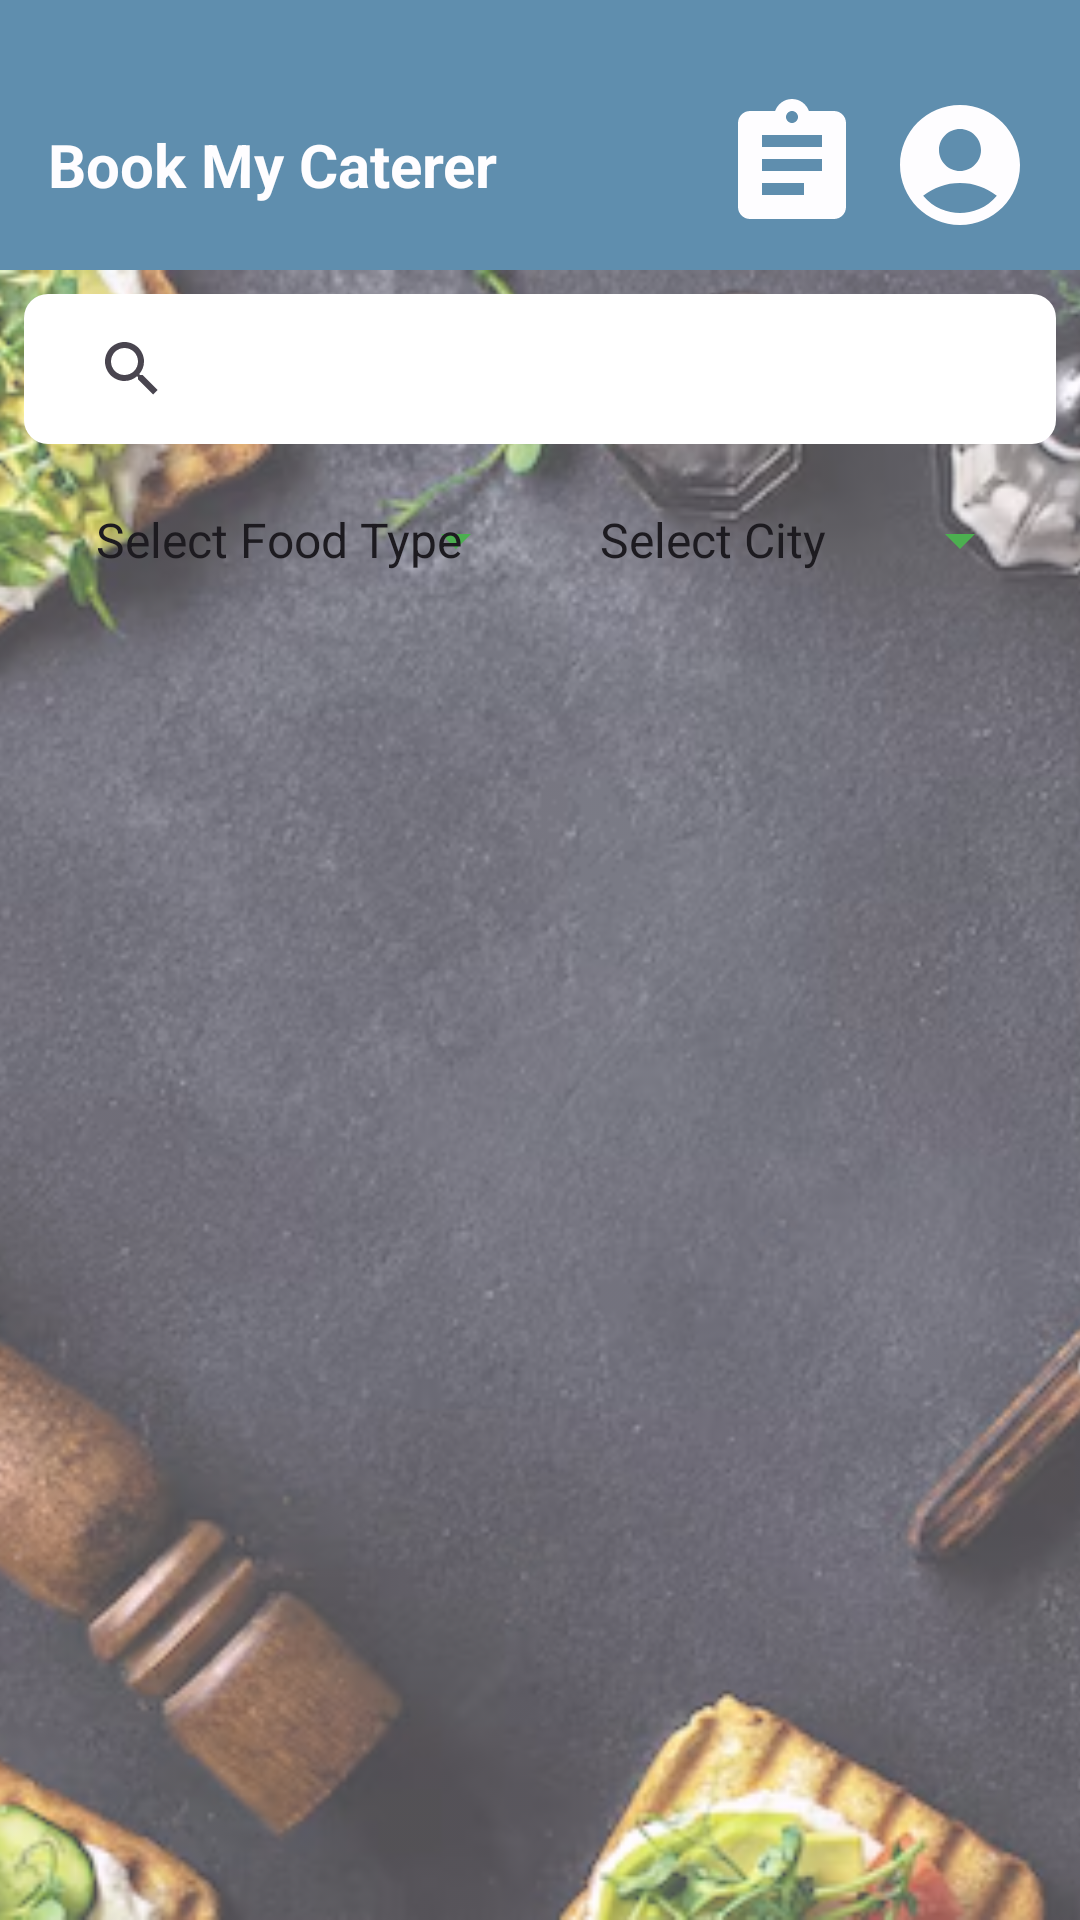

Write the Android layout XML for this screen, with the resource values it uses.
<!-- AndroidManifest.xml: application theme Theme.BookMyCaterer -->
<!-- res/layout/activity_user_home.xml -->
<?xml version="1.0" encoding="utf-8"?>
<androidx.constraintlayout.widget.ConstraintLayout
    xmlns:android="http://schemas.android.com/apk/res/android"
    xmlns:app="http://schemas.android.com/apk/res-auto"
    xmlns:tools="http://schemas.android.com/tools"
    android:layout_width="match_parent"
    android:layout_height="match_parent">

    
    <ImageView
        android:id="@+id/imageView"
        android:layout_width="0dp"
        android:layout_height="0dp"
        android:src="@drawable/img_6"
        android:scaleType="centerCrop"
        android:alpha="0.7"
        app:layout_constraintTop_toBottomOf="@id/header"
        app:layout_constraintBottom_toBottomOf="parent"
        app:layout_constraintStart_toStartOf="parent"
        app:layout_constraintEnd_toEndOf="parent" />

    
    <LinearLayout
        android:id="@+id/header"
        android:layout_width="match_parent"
        android:layout_height="90dp"
        android:background="#2A6B93"
        android:gravity="center_vertical"
        android:orientation="horizontal"
        android:paddingHorizontal="16dp"
        android:alpha=".75"
        app:layout_constraintTop_toTopOf="parent"
        app:layout_constraintStart_toStartOf="parent"
        app:layout_constraintEnd_toEndOf="parent"
        >

        
        <TextView
            android:id="@+id/headerTitle"
            android:layout_width="0dp"
            android:layout_height="wrap_content"
            android:layout_weight="1"
            android:text="Book My Caterer"
            android:textSize="20sp"
            android:textColor="#FFFFFF"
            android:textStyle="bold"
            android:layout_marginTop="10dp" />


        
        <ImageView
            android:id="@+id/profileOrders"
            android:layout_width="48dp"
            android:layout_height="48dp"
            android:src="@drawable/baseline_order"
            android:layout_marginTop="10dp"
            android:contentDescription="Orders Button"
            android:layout_marginEnd="8dp" />

        
        <ImageView
            android:id="@+id/profile"
            android:layout_width="48dp"
            android:layout_height="48dp"
            android:layout_marginTop="10dp"
            android:src="@drawable/baseline_account_circle_24"
            android:contentDescription="Profile Button" />
    </LinearLayout>

    
    <SearchView
        android:id="@+id/searchBar"
        android:layout_width="match_parent"
        android:layout_height="50dp"
        android:hint="Search caterers..."
        android:padding="12dp"
        android:background="@drawable/search_bar"
        app:layout_constraintTop_toBottomOf="@id/header"
        app:layout_constraintStart_toStartOf="parent"
        app:layout_constraintEnd_toEndOf="parent"
        android:layout_margin="8dp" />

    
    <LinearLayout
        android:id="@+id/filterOptions"
        android:layout_width="0dp"
        android:layout_height="wrap_content"
        android:orientation="horizontal"
        android:gravity="center_vertical"
        android:paddingHorizontal="16dp"
        android:layout_marginTop="8dp"
        app:layout_constraintTop_toBottomOf="@id/searchBar"
        app:layout_constraintStart_toStartOf="parent"
        app:layout_constraintEnd_toEndOf="parent">

        
        <Spinner
            android:id="@+id/spinnerFoodType"
            android:layout_width="0dp"
            android:layout_height="48dp"
            android:layout_weight="1"
            android:entries="@array/food_type_array"
            android:spinnerMode="dropdown"
            android:backgroundTint="#4CAF50"
            android:padding="8dp"
            android:layout_marginEnd="8dp" />

        
        <Spinner
            android:id="@+id/spinnerSize"
            android:layout_width="0dp"
            android:layout_height="48dp"
            android:layout_weight="1"
            android:entries="@array/size_array"
            android:spinnerMode="dropdown"
            android:backgroundTint="#4CAF50"
            android:padding="8dp" />
    </LinearLayout>

    
    <androidx.recyclerview.widget.RecyclerView
        android:id="@+id/rvCaterers"
        android:layout_width="0dp"
        android:layout_height="0dp"
        app:layout_constraintTop_toBottomOf="@id/filterOptions"
        app:layout_constraintBottom_toBottomOf="parent"
        app:layout_constraintStart_toStartOf="parent"
        app:layout_constraintEnd_toEndOf="parent"
         tools:listitem="@layout/user_home_list"/>
</androidx.constraintlayout.widget.ConstraintLayout>
<!-- res/layout/user_home_list.xml (included above) -->
<?xml version="1.0" encoding="utf-8"?>

<RelativeLayout xmlns:android="http://schemas.android.com/apk/res/android"
    android:layout_width="match_parent"
    android:layout_height="wrap_content"
    android:padding="8dp">

    
    <ImageView
        android:id="@+id/ivCatererImage"
        android:layout_width="match_parent"
        android:layout_height="200dp"
        android:scaleType="centerCrop"
        android:src="@drawable/img_6" />

    
    <LinearLayout
        android:id="@+id/overlay"
        android:layout_width="match_parent"
        android:layout_height="wrap_content"
        android:layout_alignBottom="@id/ivCatererImage"
        android:background="#80000000"
        android:orientation="vertical"
        android:padding="8dp">

        
        <TextView
            android:id="@+id/tvCatererName"
            android:layout_width="match_parent"
            android:layout_height="wrap_content"
            android:text="Catering Name"
            android:textSize="18sp"
            android:textStyle="bold"
            android:textColor="@android:color/white"
            android:paddingBottom="4dp" />

        
        <RatingBar
            android:id="@+id/ratingBarCaterer"
            android:layout_width="wrap_content"
            android:layout_height="wrap_content"
            android:numStars="5"
            android:stepSize="0.5"
            android:rating="4.0"
            android:visibility="invisible"
            android:isIndicator="true"
            android:layout_gravity="start"
           />
    </LinearLayout>
</RelativeLayout>
<!-- resources referenced by this layout -->
<resources>
  <string-array name="food_type_array">
          <item>Select Food Type</item>
          <item>Veg</item>
          <item>Non-Veg</item>
          <item>Both</item>
      </string-array>
  <string-array name="size_array">
          <item>Select City</item>
          <item>Chennai</item>
          <item>Madurai</item>
          <item>Trichy</item>
          <item>Salem</item>
          <item>Coimbatore</item>
      </string-array>
  <!-- drawable baseline_account_circle_24 (drawable) -->
  <vector xmlns:android="http://schemas.android.com/apk/res/android" android:height="24dp" android:tint="#fff" android:viewportHeight="24" android:viewportWidth="24" android:width="24dp">
        
      <path android:fillColor="@android:color/white" android:pathData="M12,2C6.48,2 2,6.48 2,12s4.48,10 10,10s10,-4.48 10,-10S17.52,2 12,2zM12,6c1.93,0 3.5,1.57 3.5,3.5S13.93,13 12,13s-3.5,-1.57 -3.5,-3.5S10.07,6 12,6zM12,20c-2.03,0 -4.43,-0.82 -6.14,-2.88C7.55,15.8 9.68,15 12,15s4.45,0.8 6.14,2.12C16.43,19.18 14.03,20 12,20z"/>
      
  </vector>
  <!-- drawable baseline_order (drawable) -->
  <vector xmlns:android="http://schemas.android.com/apk/res/android" android:autoMirrored="true" android:height="24dp" android:tint="#fff" android:viewportHeight="24" android:viewportWidth="24" android:width="24dp">
        
      <path android:fillColor="@android:color/white" android:pathData="M19,3h-4.18C14.4,1.84 13.3,1 12,1c-1.3,0 -2.4,0.84 -2.82,2L5,3c-1.1,0 -2,0.9 -2,2v14c0,1.1 0.9,2 2,2h14c1.1,0 2,-0.9 2,-2L21,5c0,-1.1 -0.9,-2 -2,-2zM12,3c0.55,0 1,0.45 1,1s-0.45,1 -1,1 -1,-0.45 -1,-1 0.45,-1 1,-1zM14,17L7,17v-2h7v2zM17,13L7,13v-2h10v2zM17,9L7,9L7,7h10v2z"/>
      
  </vector>
  <!-- drawable img_6: png bitmap (drawable, 527432 bytes) -->
  <!-- drawable search_bar (drawable) -->
  <shape xmlns:android="http://schemas.android.com/apk/res/android">
      <corners android:radius="8dp" />
      <solid android:color="#FFFFFF" />
  </shape>
  <style name="Theme.BookMyCaterer" parent="Base.Theme.BookMyCaterer" />
  <style name="Base.Theme.BookMyCaterer" parent="Theme.Material3.DayNight.NoActionBar">
          
          
      </style>
</resources>
